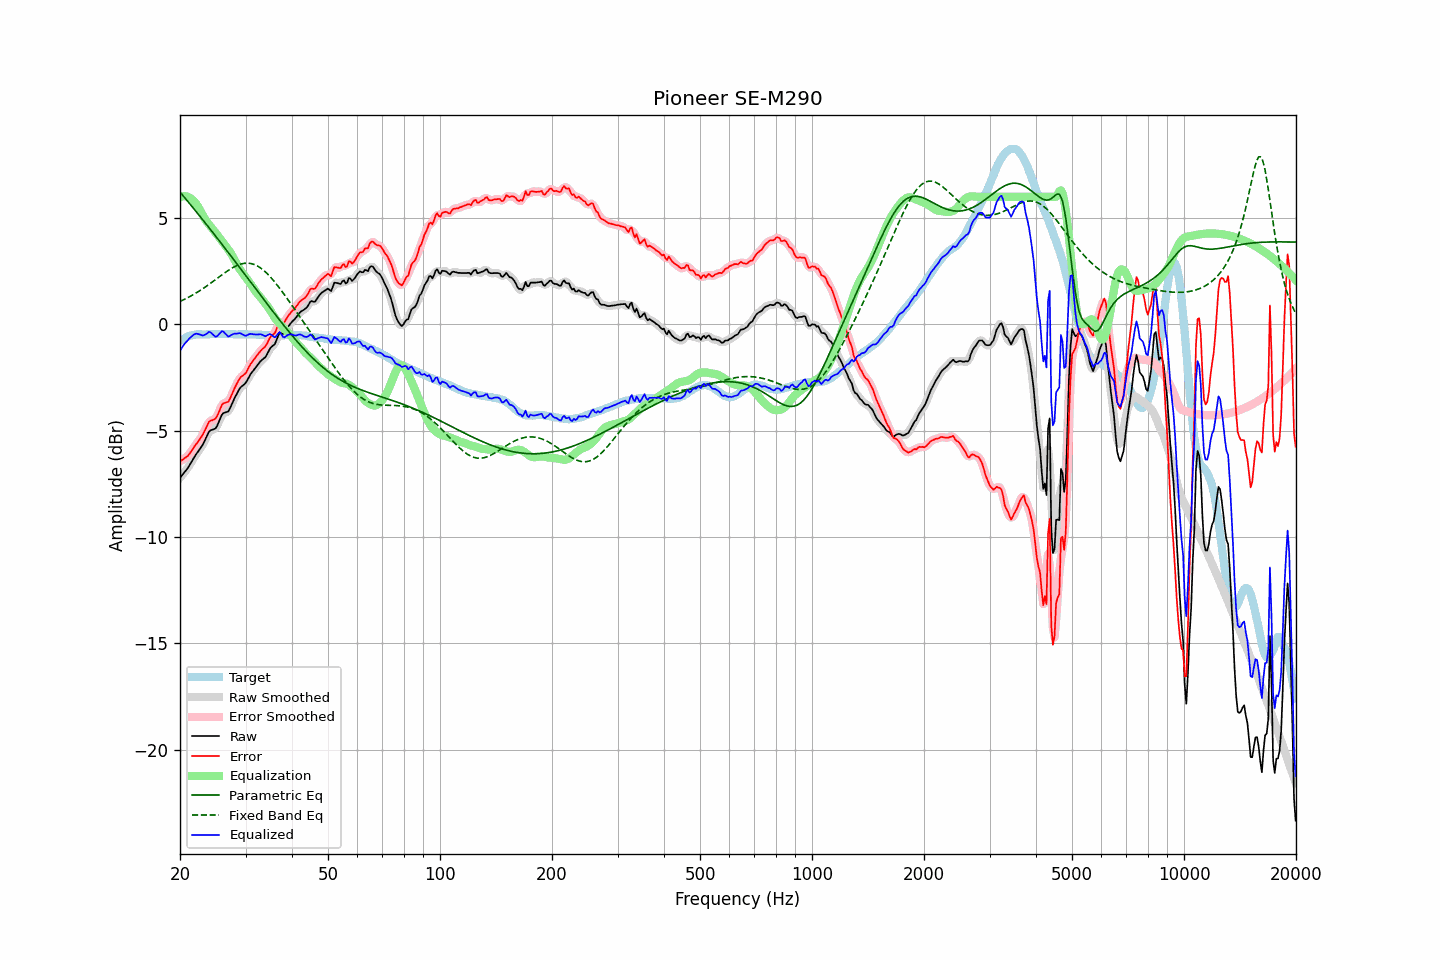

The file beside this chart, header and first rows:
frequency, raw, error, smoothed, error_smoothed, equalization, parametric_eq, fixed_band_eq, equalized_raw, equalized_smoothed, target
20.00, -7.22, -6.44, -7.21, -6.43, 5.98, 6.22, 1.08, -1.24, -1.24, -0.78
20.20, -7.12, -6.39, -7.12, -6.39, 6.01, 6.13, 1.11, -1.11, -1.12, -0.73
20.40, -7.03, -6.35, -7.03, -6.35, 6.02, 6.04, 1.15, -1.00, -1.01, -0.68
20.61, -6.93, -6.28, -6.93, -6.29, 6.03, 5.95, 1.19, -0.90, -0.91, -0.65
20.81, -6.84, -6.24, -6.84, -6.24, 6.02, 5.86, 1.22, -0.82, -0.82, -0.60
21.02, -6.74, -6.18, -6.73, -6.16, 5.99, 5.77, 1.26, -0.74, -0.74, -0.56
21.23, -6.61, -6.07, -6.61, -6.08, 5.96, 5.68, 1.30, -0.65, -0.66, -0.54
21.44, -6.49, -5.97, -6.49, -5.97, 5.91, 5.58, 1.34, -0.58, -0.58, -0.52
21.66, -6.36, -5.86, -6.36, -5.85, 5.84, 5.49, 1.39, -0.52, -0.51, -0.50
21.87, -6.23, -5.73, -6.23, -5.74, 5.76, 5.40, 1.43, -0.46, -0.47, -0.49
22.09, -6.11, -5.64, -6.11, -5.64, 5.67, 5.31, 1.47, -0.44, -0.44, -0.47
22.31, -6.01, -5.54, -6.00, -5.54, 5.56, 5.21, 1.52, -0.45, -0.44, -0.46
22.54, -5.90, -5.44, -5.90, -5.44, 5.43, 5.12, 1.57, -0.47, -0.47, -0.46
22.76, -5.79, -5.32, -5.79, -5.33, 5.29, 5.03, 1.62, -0.49, -0.50, -0.46
22.99, -5.68, -5.21, -5.67, -5.20, 5.15, 4.93, 1.67, -0.52, -0.51, -0.47
23.22, -5.53, -5.06, -5.53, -5.05, 5.02, 4.84, 1.72, -0.51, -0.50, -0.47
23.45, -5.37, -4.89, -5.36, -4.89, 4.90, 4.74, 1.77, -0.46, -0.46, -0.47
23.69, -5.21, -4.75, -5.20, -4.73, 4.79, 4.65, 1.82, -0.42, -0.41, -0.46
23.92, -5.05, -4.58, -5.07, -4.61, 4.70, 4.55, 1.88, -0.35, -0.38, -0.46
24.16, -4.98, -4.52, -4.99, -4.53, 4.61, 4.45, 1.93, -0.37, -0.38, -0.46
24.40, -4.96, -4.51, -4.95, -4.50, 4.51, 4.36, 1.99, -0.44, -0.44, -0.45
24.65, -4.93, -4.47, -4.93, -4.48, 4.42, 4.26, 2.04, -0.51, -0.52, -0.46
24.89, -4.90, -4.44, -4.88, -4.42, 4.32, 4.17, 2.10, -0.58, -0.56, -0.46
25.14, -4.79, -4.33, -4.77, -4.32, 4.22, 4.07, 2.16, -0.57, -0.55, -0.46
25.39, -4.61, -4.16, -4.61, -4.16, 4.12, 3.97, 2.21, -0.48, -0.48, -0.45
25.65, -4.43, -3.98, -4.42, -3.97, 4.03, 3.87, 2.27, -0.40, -0.40, -0.45
25.91, -4.25, -3.79, -4.28, -3.82, 3.93, 3.78, 2.32, -0.32, -0.35, -0.46
26.16, -4.17, -3.71, -4.18, -3.72, 3.83, 3.68, 2.38, -0.34, -0.35, -0.46
26.43, -4.15, -3.69, -4.14, -3.68, 3.73, 3.58, 2.43, -0.42, -0.42, -0.46
26.69, -4.12, -3.66, -4.12, -3.67, 3.62, 3.48, 2.49, -0.49, -0.50, -0.46
26.96, -4.10, -3.65, -4.07, -3.61, 3.52, 3.38, 2.54, -0.58, -0.54, -0.45
27.23, -3.96, -3.51, -3.96, -3.50, 3.42, 3.28, 2.59, -0.54, -0.54, -0.45
27.50, -3.79, -3.34, -3.80, -3.35, 3.30, 3.19, 2.63, -0.49, -0.50, -0.45
27.77, -3.63, -3.16, -3.63, -3.17, 3.17, 3.09, 2.68, -0.46, -0.46, -0.46
28.05, -3.46, -2.99, -3.47, -3.00, 3.02, 2.99, 2.72, -0.43, -0.44, -0.46
28.33, -3.32, -2.84, -3.31, -2.84, 2.88, 2.89, 2.75, -0.44, -0.43, -0.47
28.62, -3.17, -2.70, -3.16, -2.69, 2.74, 2.79, 2.79, -0.43, -0.42, -0.48
28.90, -3.03, -2.56, -3.04, -2.57, 2.62, 2.69, 2.81, -0.41, -0.42, -0.47
29.19, -2.94, -2.46, -2.95, -2.48, 2.51, 2.59, 2.84, -0.43, -0.44, -0.48
29.48, -2.88, -2.42, -2.88, -2.41, 2.40, 2.49, 2.86, -0.48, -0.48, -0.46
29.78, -2.82, -2.35, -2.81, -2.35, 2.30, 2.39, 2.87, -0.52, -0.51, -0.47
30.08, -2.74, -2.28, -2.72, -2.26, 2.20, 2.29, 2.88, -0.54, -0.52, -0.46
30.38, -2.60, -2.13, -2.60, -2.13, 2.10, 2.19, 2.88, -0.50, -0.50, -0.47
30.68, -2.46, -1.99, -2.47, -2.00, 2.00, 2.09, 2.87, -0.46, -0.47, -0.47
30.99, -2.33, -1.86, -2.34, -1.86, 1.89, 1.99, 2.86, -0.44, -0.45, -0.47
31.30, -2.23, -1.75, -2.23, -1.75, 1.77, 1.89, 2.84, -0.46, -0.45, -0.48
31.61, -2.13, -1.65, -2.13, -1.65, 1.66, 1.78, 2.82, -0.47, -0.47, -0.48
31.93, -2.03, -1.55, -2.03, -1.55, 1.55, 1.68, 2.79, -0.48, -0.48, -0.48
32.24, -1.94, -1.45, -1.93, -1.45, 1.46, 1.58, 2.75, -0.48, -0.48, -0.49
32.57, -1.84, -1.36, -1.84, -1.35, 1.37, 1.48, 2.71, -0.47, -0.47, -0.48
32.89, -1.74, -1.26, -1.75, -1.26, 1.28, 1.38, 2.66, -0.46, -0.47, -0.48
33.22, -1.67, -1.17, -1.68, -1.18, 1.18, 1.28, 2.60, -0.48, -0.49, -0.49
33.55, -1.61, -1.11, -1.61, -1.11, 1.09, 1.18, 2.54, -0.52, -0.52, -0.50
33.89, -1.55, -1.04, -1.53, -1.03, 0.99, 1.08, 2.48, -0.56, -0.54, -0.51
34.23, -1.43, -0.93, -1.42, -0.91, 0.90, 0.98, 2.41, -0.53, -0.52, -0.50
34.57, -1.28, -0.77, -1.28, -0.77, 0.79, 0.88, 2.33, -0.48, -0.49, -0.51
34.92, -1.13, -0.62, -1.15, -0.64, 0.68, 0.78, 2.25, -0.45, -0.47, -0.51
35.27, -1.05, -0.54, -1.06, -0.55, 0.55, 0.69, 2.16, -0.50, -0.51, -0.51
35.62, -0.99, -0.47, -0.99, -0.47, 0.43, 0.59, 2.08, -0.56, -0.56, -0.52
35.97, -0.93, -0.41, -0.89, -0.37, 0.31, 0.49, 1.98, -0.62, -0.58, -0.52
... 635 more rows
